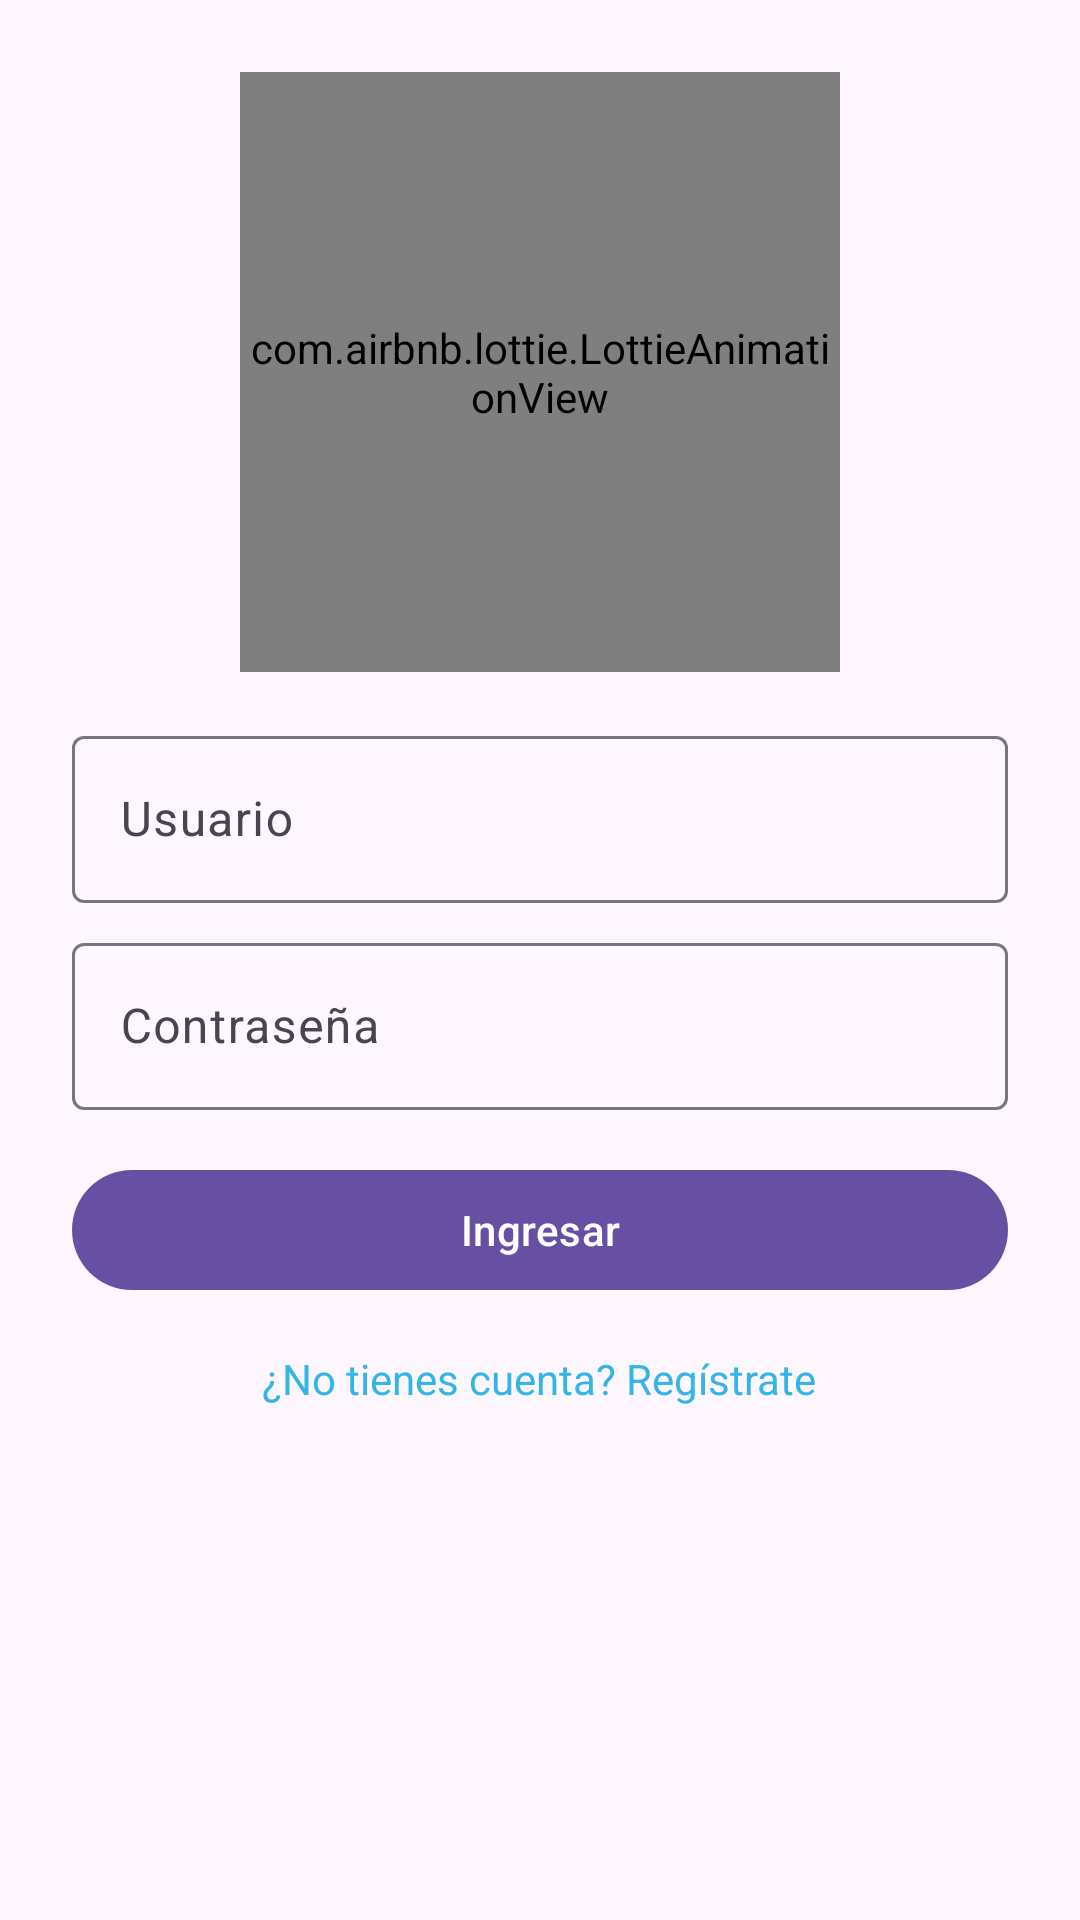

Layout XML and referenced resources for this Android screen:
<!-- AndroidManifest.xml: application theme Theme.GymApp -->
<!-- res/layout/activity_login.xml -->
<?xml version="1.0" encoding="utf-8"?>
<ScrollView xmlns:android="http://schemas.android.com/apk/res/android"
    xmlns:lottie="http://schemas.android.com/apk/res-auto"
    android:layout_width="match_parent"
    android:layout_height="match_parent">

    <LinearLayout
        android:orientation="vertical"
        android:gravity="center_horizontal"
        android:padding="24dp"
        android:layout_width="match_parent"
        android:layout_height="wrap_content">

        <com.airbnb.lottie.LottieAnimationView
            android:id="@+id/lottieAnimationView"
            android:layout_width="200dp"
            android:layout_height="200dp"
            lottie:lottie_rawRes="@raw/gym_animation"
            lottie:lottie_autoPlay="true"
            lottie:lottie_loop="true" />

        <com.google.android.material.textfield.TextInputLayout
            android:layout_width="match_parent"
            android:layout_height="wrap_content"
            android:hint="Usuario"
            android:layout_marginTop="16dp">

            <com.google.android.material.textfield.TextInputEditText
                android:id="@+id/etUser"
                android:layout_width="match_parent"
                android:layout_height="wrap_content"
                android:inputType="text" />
        </com.google.android.material.textfield.TextInputLayout>

        <com.google.android.material.textfield.TextInputLayout
            android:layout_width="match_parent"
            android:layout_height="wrap_content"
            android:hint="Contraseña"
            android:layout_marginTop="8dp">

            <com.google.android.material.textfield.TextInputEditText
                android:id="@+id/etPassword"
                android:layout_width="match_parent"
                android:layout_height="wrap_content"
                android:inputType="textPassword" />
        </com.google.android.material.textfield.TextInputLayout>

        <com.google.android.material.button.MaterialButton
            android:id="@+id/btnLogin"
            android:layout_width="match_parent"
            android:layout_height="wrap_content"
            android:text="Ingresar"
            android:layout_marginTop="16dp" />
        <TextView
            android:id="@+id/tvGoRegister"
            android:layout_width="wrap_content"
            android:layout_height="wrap_content"
            android:text="¿No tienes cuenta? Regístrate"
            android:textColor="@android:color/holo_blue_light"
            android:textSize="14sp"
            android:layout_marginTop="16dp" />


    </LinearLayout>
</ScrollView>
<!-- resources referenced by this layout -->
<resources>
  <style name="Theme.GymApp" parent="Theme.Material3.Light.NoActionBar">
          <item name="android:statusBarColor" tools:targetApi="l">#000000</item>
      </style>
</resources>
